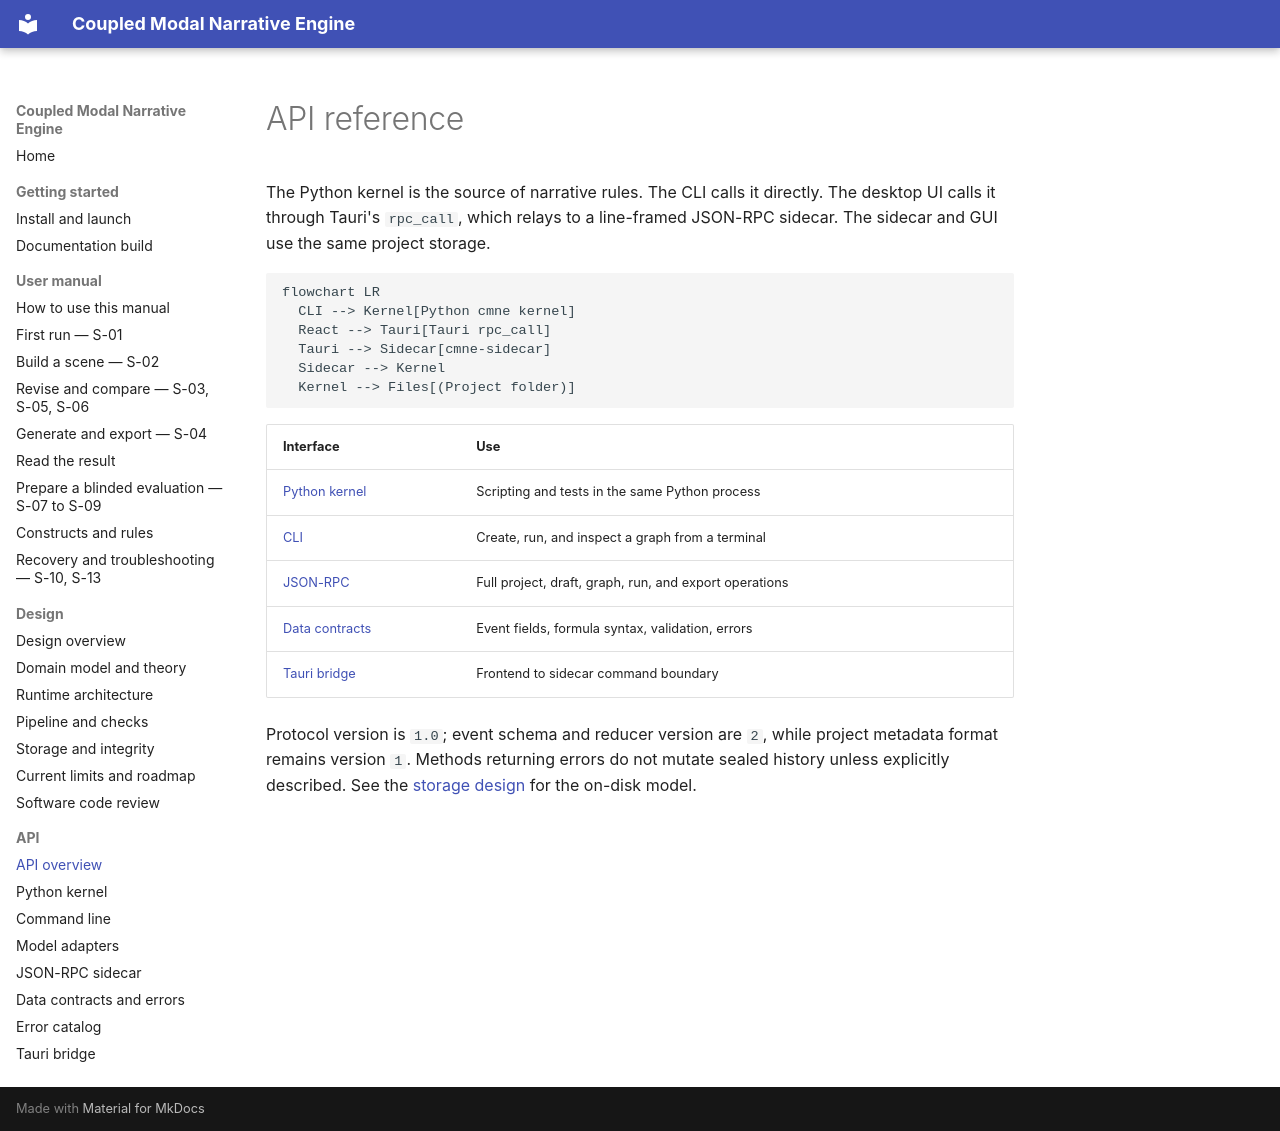

repository: mattbriggs/Coupled-Modal-Narrative-Engine · page: api/index.html · generator: mkdocs

# API reference

The Python kernel is the source of narrative rules. The CLI calls it directly. The desktop UI calls it through Tauri's `rpc_call`, which relays to a line-framed JSON-RPC sidecar. The sidecar and GUI use the same project storage.

```mermaid
flowchart LR
  CLI --> Kernel[Python cmne kernel]
  React --> Tauri[Tauri rpc_call]
  Tauri --> Sidecar[cmne-sidecar]
  Sidecar --> Kernel
  Kernel --> Files[(Project folder)]
```

| Interface | Use |
|---|---|
| [Python kernel](python.md) | Scripting and tests in the same Python process |
| [CLI](cli.md) | Create, run, and inspect a graph from a terminal |
| [JSON-RPC](json-rpc.md) | Full project, draft, graph, run, and export operations |
| [Data contracts](contracts.md) | Event fields, formula syntax, validation, errors |
| [Tauri bridge](tauri.md) | Frontend to sidecar command boundary |

Protocol version is `1.0`; event schema and reducer version are `2`, while project metadata format remains version `1`. Methods returning errors do not mutate sealed history unless explicitly described. See the [storage design](../design/storage.md) for the on-disk model.
